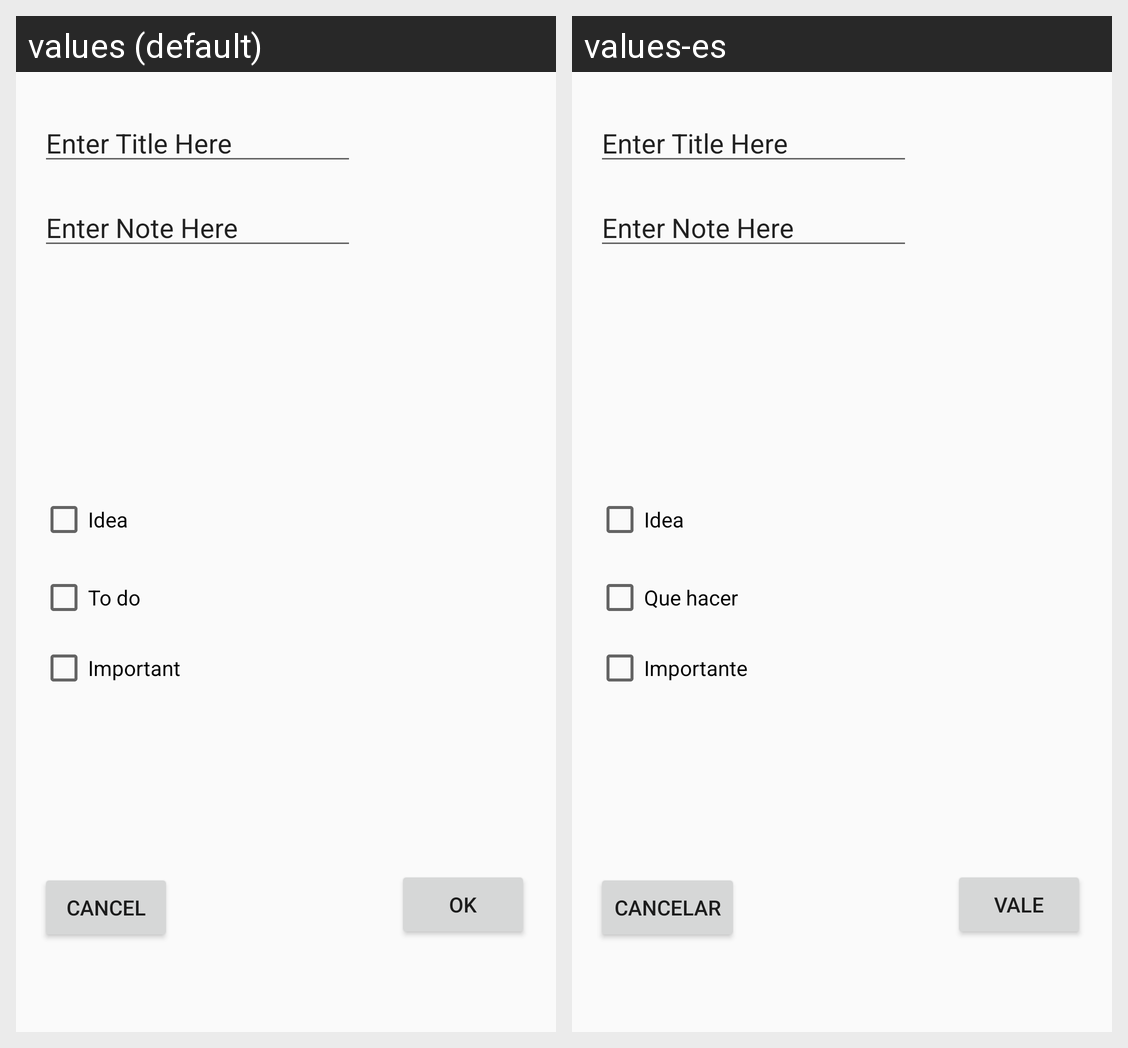

For this localized Android screen grid, give each drawn string resource with its value in every locale shown.
Android screen res/layout/dialog_new_note.xml rendered under 2 locales, left to right: values (default), values-es. Device: Nexus 5 (rendered at 1080×1920; each locale shown at half size, 540×960, under a caption strip naming it); theme Theme.NoteToSelf.
Strings drawn on this screen, with the default value and each locale's value (text and hints the layout hard-codes, and strings that could not be matched under every locale, appear in the picture but are not listed):

cancel_button
  values: Cancel
  values-es: Cancelar

ok_button
  values: OK
  values-es: Vale

important_text
  values: Important
  values-es: Importante

idea_text
  values: Idea
  values-es: Idea

todo_text
  values: To do
  values-es: Que hacer
